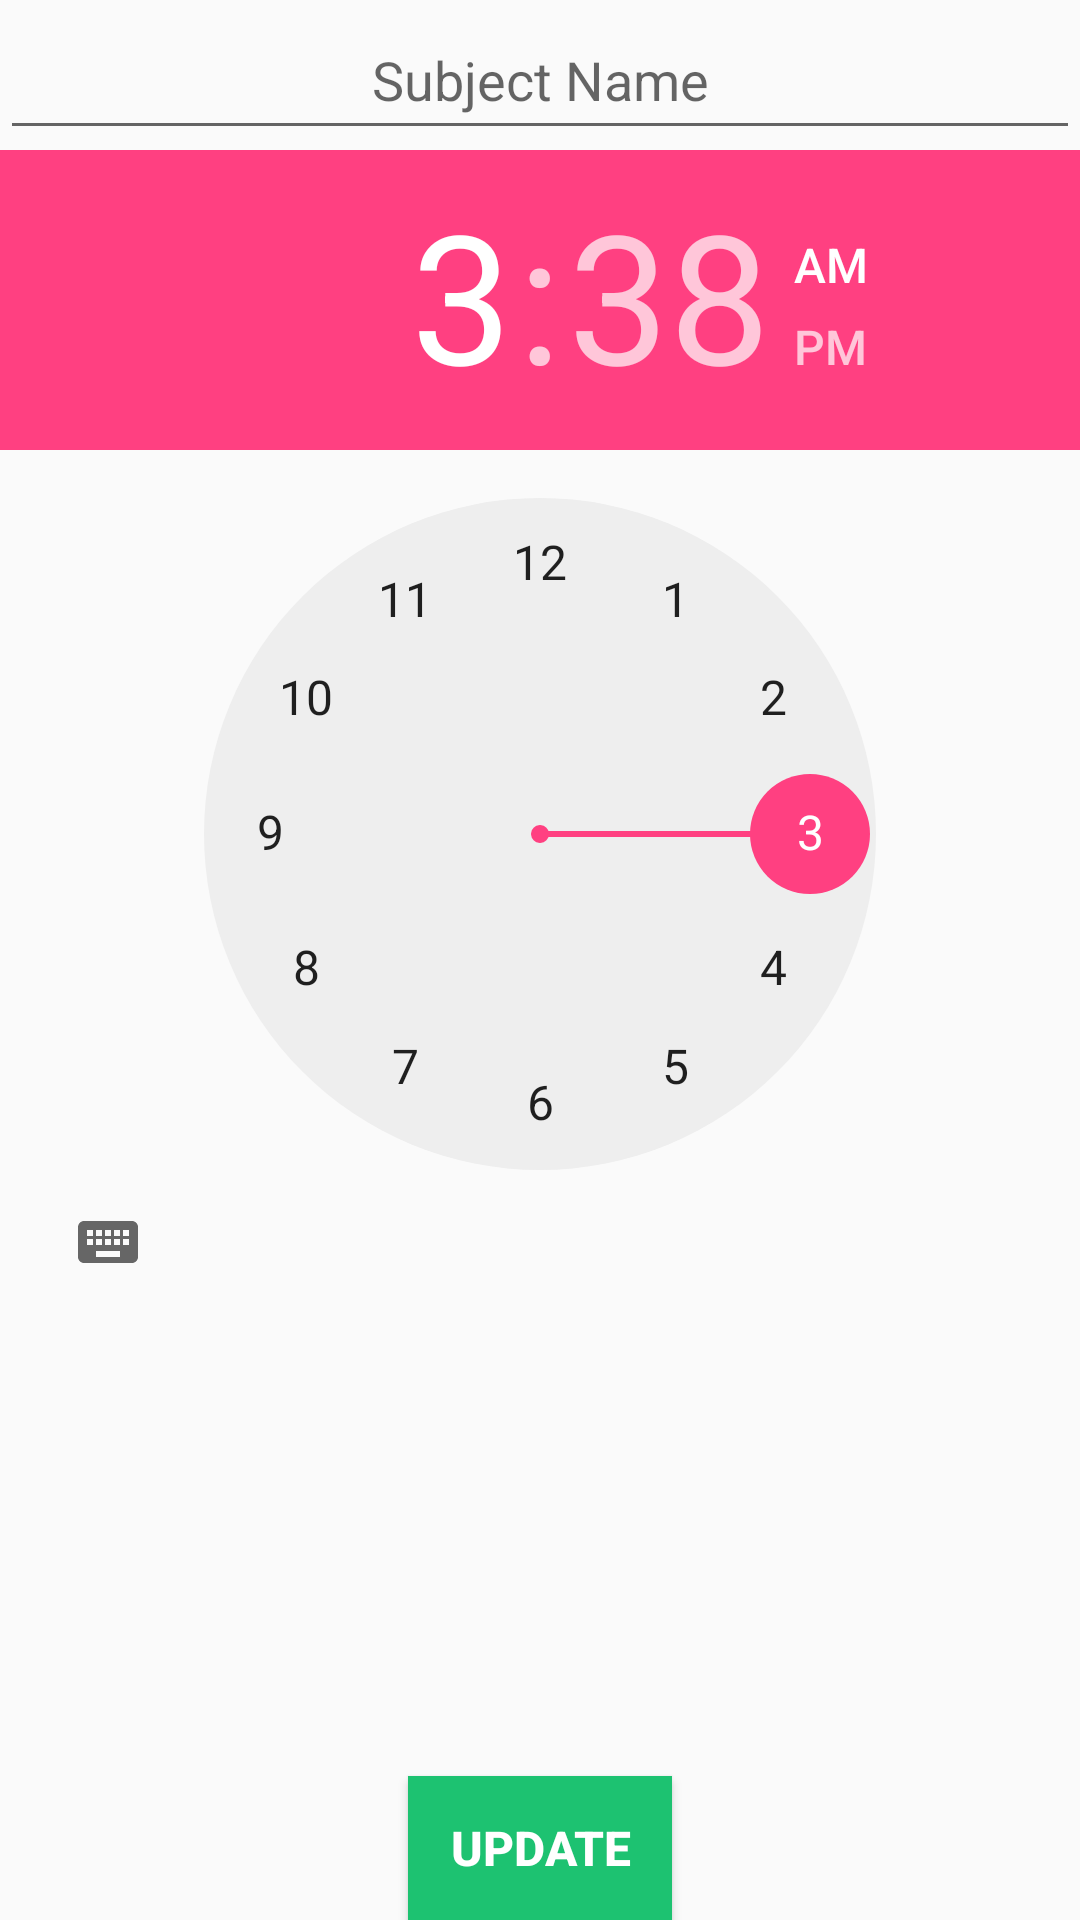

The Android layout XML behind this screen, and the referenced resources:
<!-- AndroidManifest.xml: application theme AppTheme -->
<!-- res/layout/activity_update_schedule.xml -->
<?xml version="1.0" encoding="utf-8"?>
<RelativeLayout xmlns:android="http://schemas.android.com/apk/res/android"
    android:orientation="vertical" android:layout_width="match_parent"
    android:layout_height="match_parent">

    <EditText
        android:layout_width="match_parent"
        android:layout_height="50dp"
        android:gravity="center"
        android:hint="Subject Name"
        android:id="@+id/subjectName" />

    <TimePicker
        android:layout_width="match_parent"
        android:layout_height="wrap_content"
        android:id="@+id/timePicker"
        android:layout_below="@id/subjectName" />

    <Button
        android:layout_width="wrap_content"
        android:layout_height="wrap_content"
        android:text="Update"
        android:id="@+id/scheduleUpdateButton"
        android:layout_alignParentBottom="true"
        android:layout_centerHorizontal="true"
        android:background="@color/colorPrimary"
        android:textColor="#ffffff"
        android:textStyle="bold"
        android:textSize="16dp" />
</RelativeLayout>
<!-- resources referenced by this layout -->
<resources>
  <color name="colorPrimary">#1dc271</color>
  <style name="AppTheme" parent="Theme.AppCompat.Light.NoActionBar">
          
          <item name="colorPrimary">@color/colorPrimary</item>
          <item name="colorPrimaryDark">@color/colorPrimaryDark</item>
          <item name="colorAccent">@color/colorAccent</item>
      </style>
  <color name="colorPrimaryDark">#18a15e</color>
  <color name="colorAccent">#FF4081</color>
</resources>
